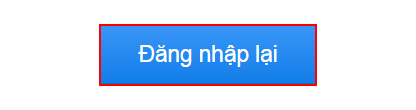
Task: process 1 - version windows
Workflow: Vin_DownloadOrder

Step 1 [then]: click on the link

Step 2: find the heading (no picture)

Step 3 [then]: Set Text 'INPUT  Email' on the text box (no picture)

Step 4: Set Text 'INPUT  Email'// Password on the text box 'Mật khẩu' (no picture)

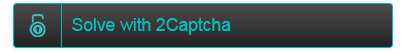
Step 5 [then]: click on the element 'Solve with 2Captcha' in window 'SCP - Đăng nhập' (chrome.exe)

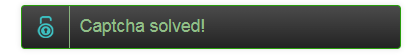
Step 6 [then]: find the element 'Captcha solved!'

Step 7 [then]: click on the button 'Đăng nhập' (no picture)

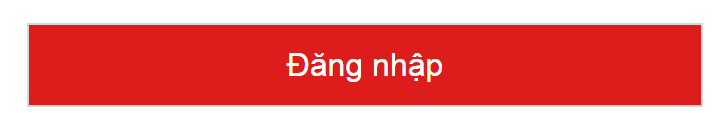
Step 8: find the button

Step 9: click on the button 'Đăng nhập' (no picture)

Step 10 [then]: click on the element 'Quản lý đơn hàng' (no picture)

Step 11: click on the link 'Danh sá*' (no picture)

Step 12: click on the element '-- Tất cả loại site --' (no picture)

Step 13: click on the element 'WinMart' (no picture)

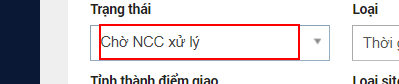
Step 14: click on the element

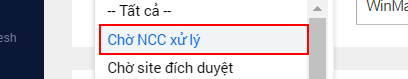
Step 15: click on the element 'Chờ NCC xử lý'

Step 16 [then]: click on the element in window 'Danh sách đơn đặt hàng NCC - VCM SUPPLIER' (chrome.exe) (no picture)

Step 17: click on the list item (no picture)

Step 18 [then]: click on the button (no picture)

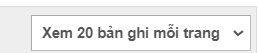
Step 19: find the drop-down 'Xem 10 bản ghi mỗi trang Xem 20 bản ghi mỗi trang Xem 50 bản ghi mỗi trang Xem 100 bản ghi mỗi trang'
